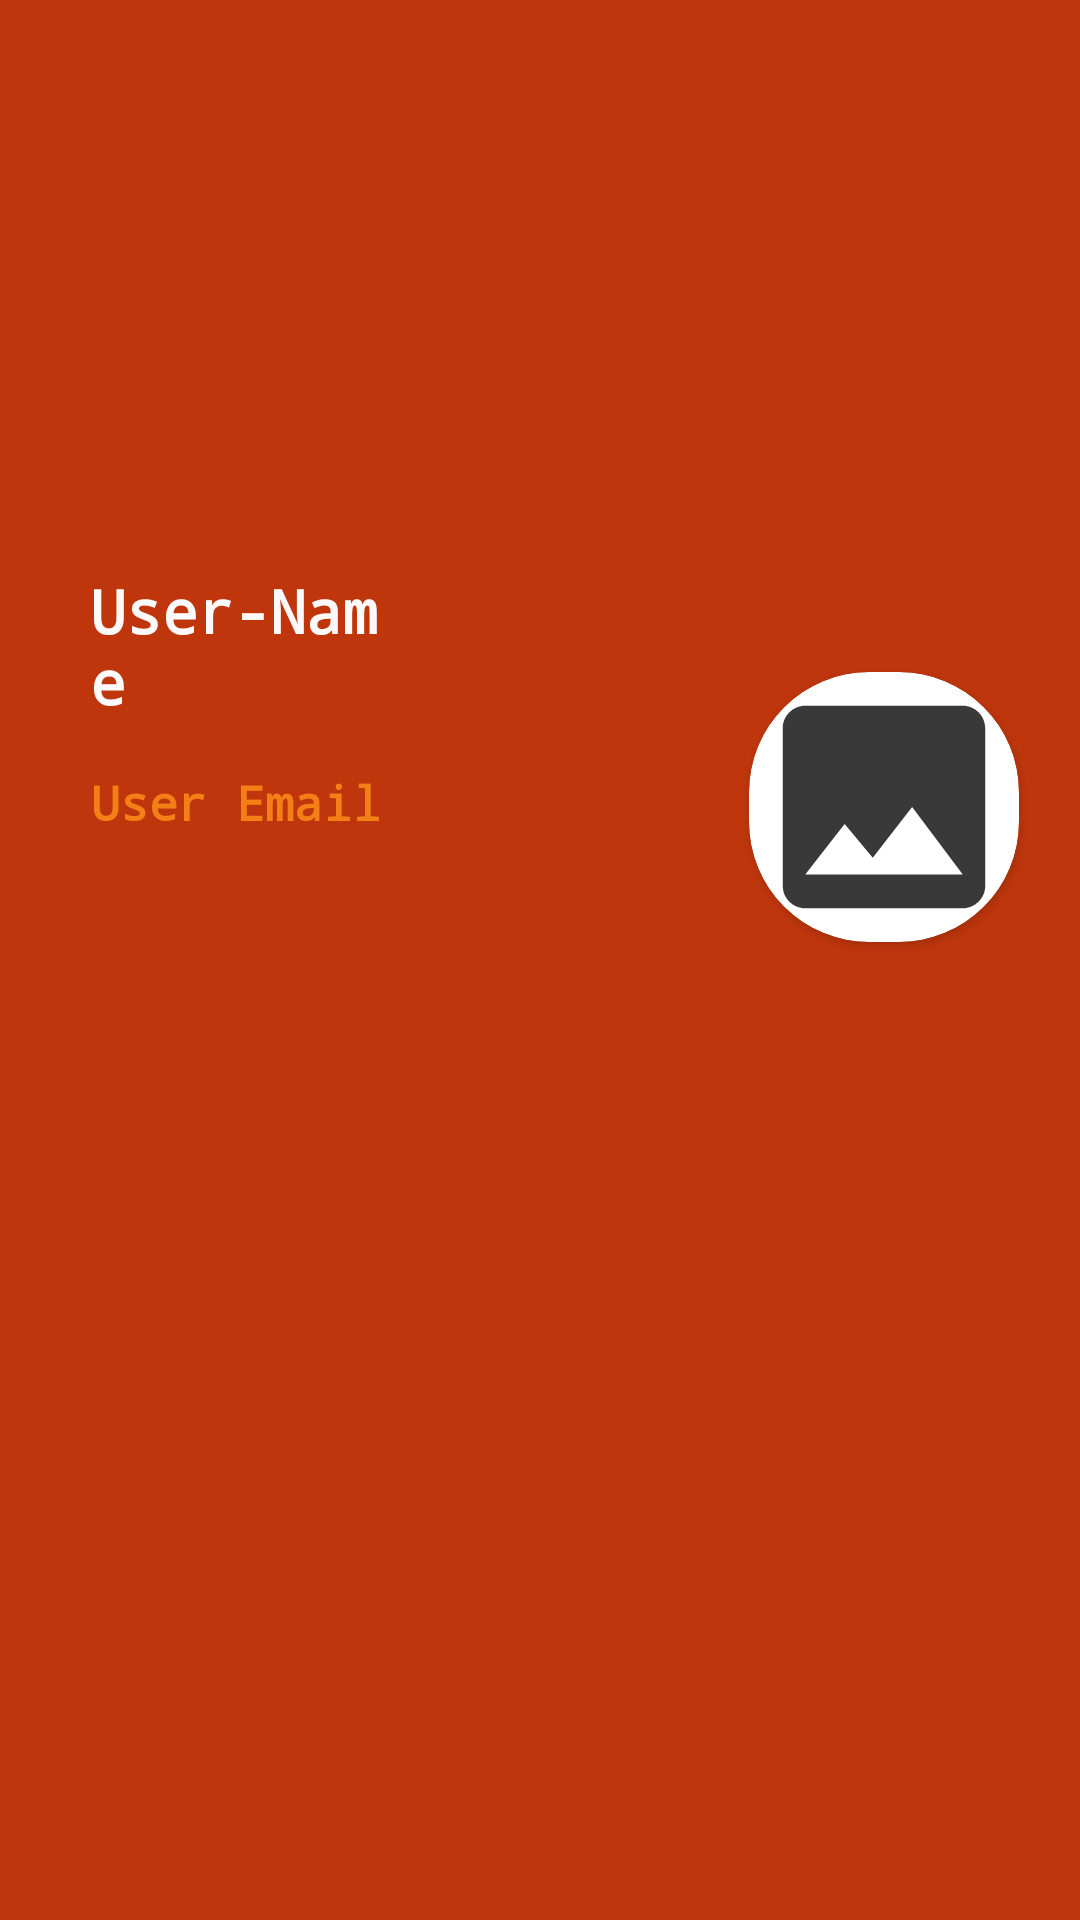

Write the Android layout XML for this screen, with the resource values it uses.
<!-- AndroidManifest.xml: application theme AppTheme -->
<!-- res/layout/nav_header.xml -->
<?xml version="1.0" encoding="utf-8"?>
<androidx.constraintlayout.widget.ConstraintLayout
    xmlns:android="http://schemas.android.com/apk/res/android"
    xmlns:tools="http://schemas.android.com/tools"
    android:layout_width="match_parent"
    android:layout_height="176dp"
    xmlns:app="http://schemas.android.com/apk/res-auto"
    android:gravity="bottom"
    android:orientation="vertical"
    android:background="@color/start_color"
    android:padding="10dp"
    android:theme="@style/ThemeOverlay.AppCompat.Dark">

    <androidx.cardview.widget.CardView
        android:id="@+id/m_imgC"
        android:layout_width="90dp"
        android:layout_height="90dp"
        android:layout_centerHorizontal="true"
        android:layout_marginTop="16dp"
        app:cardCornerRadius="40dp"
        app:layout_constraintBottom_toBottomOf="parent"
        app:layout_constraintEnd_toEndOf="parent"
        app:layout_constraintHorizontal_bias="0.912"
        app:layout_constraintStart_toEndOf="@+id/head_userName"
        app:layout_constraintTop_toTopOf="parent"
        app:layout_constraintVertical_bias="0.385">
        <ImageView
        android:layout_width="match_parent"
        android:layout_height="match_parent"
        android:id="@+id/head_userProfile"
        android:src="@drawable/ic_insert_photo_black_24dp" />
    </androidx.cardview.widget.CardView>

    <TextView
        android:id="@+id/head_userName"
        android:layout_width="120dp"
        android:layout_height="wrap_content"
        android:layout_gravity="center"
        android:layout_marginStart="12dp"
        android:padding="8dp"
        android:text="User-Name"
        android:textColor="#FCFAFA"
        android:textSize="20dp"
        android:textStyle="bold"
        android:typeface="monospace"
        app:layout_constraintBottom_toBottomOf="parent"
        app:layout_constraintStart_toStartOf="parent"
        app:layout_constraintTop_toTopOf="parent"
        app:layout_constraintVertical_bias="0.311" />

    <TextView
        android:id="@+id/head_user_email"
        android:layout_width="wrap_content"
        android:layout_height="wrap_content"
        android:layout_gravity="center"
        android:padding="8dp"
        android:text="User Email"
        android:textColor="#F57F17"
        android:textSize="16dp"
        android:textStyle="bold"
        android:typeface="monospace"
        app:layout_constraintBottom_toBottomOf="parent"
        app:layout_constraintEnd_toEndOf="parent"
        app:layout_constraintHorizontal_bias="0.054"
        app:layout_constraintStart_toStartOf="parent"
        app:layout_constraintTop_toBottomOf="@+id/head_userName"
        app:layout_constraintVertical_bias="0.0" />

</androidx.constraintlayout.widget.ConstraintLayout>
<!-- resources referenced by this layout -->
<resources>
  <color name="start_color">#BF360C</color>
  <!-- drawable ic_insert_photo_black_24dp (drawable) -->
  <vector android:alpha="0.78" android:height="60dp"
      android:viewportHeight="24.0" android:viewportWidth="24.0"
      android:width="60dp"
      xmlns:android="http://schemas.android.com/apk/res/android">
      <path android:fillColor="#FF000000"
          android:pathData="M21,19V5c0,-1.1 -0.9,-2 -2,-2H5c-1.1,0 -2,0.9 -2,2v14c0,1.1 0.9,2 2,2h14c1.1,0 2,-0.9 2,-2zM8.5,13.5l2.5,3.01L14.5,12l4.5,6H5l3.5,-4.5z"/>
  </vector>
  <style name="AppTheme" parent="Theme.MaterialComponents.Light.DarkActionBar">
          
          <item name="colorPrimary">#F57F17</item>
          <item name="colorPrimaryDark">#F7923D</item>
          <item name="colorAccent">#F57F17</item>
      </style>
</resources>
